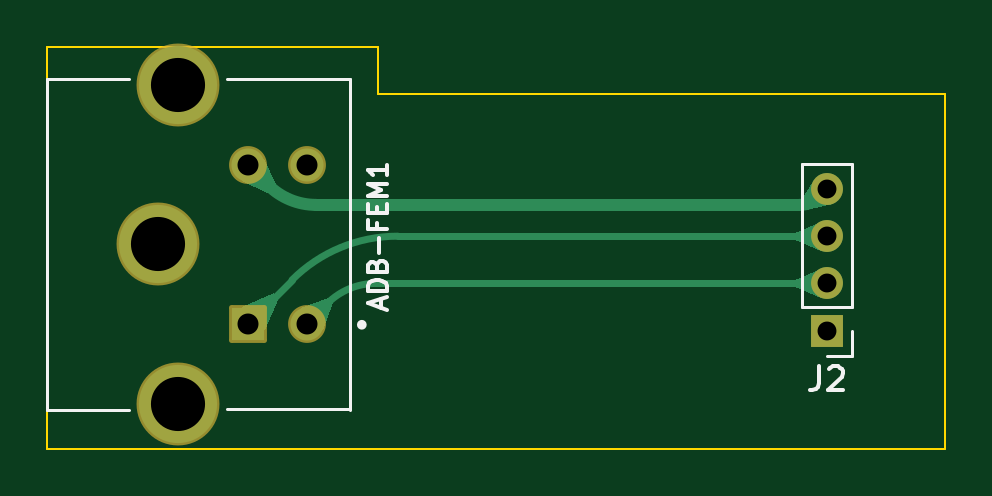
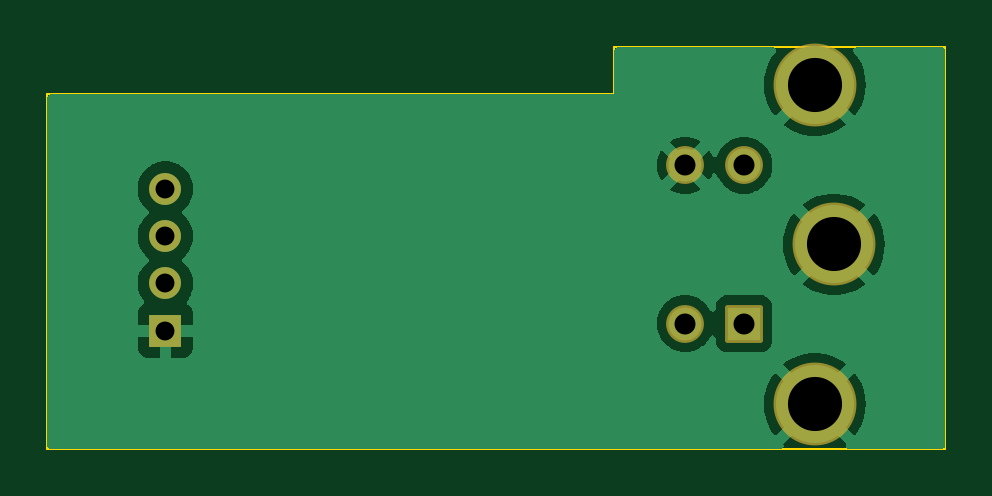
Circuit board: 11 layer files. Board 38.0 x 17.0 mm.
- bottom_copper: M0116-B_Cu.gbr (21590 bytes)
- bottom_mask: M0116-B_Mask.gbr (1562 bytes)
- paste: M0116-B_Paste.gbr (462 bytes)
- bottom_silk: M0116-B_Silkscreen.gbr (463 bytes)
- outline: M0116-Edge_Cuts.gbr (804 bytes)
- top_copper: M0116-F_Cu.gbr (5490 bytes)
- top_mask: M0116-F_Mask.gbr (1562 bytes)
- paste: M0116-F_Paste.gbr (462 bytes)
- top_silk: M0116-F_Silkscreen.gbr (4726 bytes)
- drill: M0116-NPTH.drl (289 bytes)
- drill: M0116-PTH.drl (640 bytes)

=== bottom_copper: M0116-B_Cu.gbr (21590 bytes, source omitted) ===
=== bottom_mask: M0116-B_Mask.gbr (1562 bytes, source withheld) ===
=== paste: M0116-B_Paste.gbr ===
%TF.GenerationSoftware,KiCad,Pcbnew,7.0.7-2.fc38*%
%TF.CreationDate,2023-10-09T11:55:23-07:00*%
%TF.ProjectId,M0116,4d303131-362e-46b6-9963-61645f706362,rev?*%
%TF.SameCoordinates,Original*%
%TF.FileFunction,Paste,Bot*%
%TF.FilePolarity,Positive*%
%FSLAX46Y46*%
G04 Gerber Fmt 4.6, Leading zero omitted, Abs format (unit mm)*
G04 Created by KiCad (PCBNEW 7.0.7-2.fc38) date 2023-10-09 11:55:23*
%MOMM*%
%LPD*%
G01*
G04 APERTURE LIST*
G04 APERTURE END LIST*
M02*

=== bottom_silk: M0116-B_Silkscreen.gbr ===
%TF.GenerationSoftware,KiCad,Pcbnew,7.0.7-2.fc38*%
%TF.CreationDate,2023-10-09T11:55:23-07:00*%
%TF.ProjectId,M0116,4d303131-362e-46b6-9963-61645f706362,rev?*%
%TF.SameCoordinates,Original*%
%TF.FileFunction,Legend,Bot*%
%TF.FilePolarity,Positive*%
%FSLAX46Y46*%
G04 Gerber Fmt 4.6, Leading zero omitted, Abs format (unit mm)*
G04 Created by KiCad (PCBNEW 7.0.7-2.fc38) date 2023-10-09 11:55:23*
%MOMM*%
%LPD*%
G01*
G04 APERTURE LIST*
G04 APERTURE END LIST*
M02*

=== outline: M0116-Edge_Cuts.gbr ===
%TF.GenerationSoftware,KiCad,Pcbnew,7.0.7-2.fc38*%
%TF.CreationDate,2023-10-09T11:55:23-07:00*%
%TF.ProjectId,M0116,4d303131-362e-46b6-9963-61645f706362,rev?*%
%TF.SameCoordinates,Original*%
%TF.FileFunction,Profile,NP*%
%FSLAX46Y46*%
G04 Gerber Fmt 4.6, Leading zero omitted, Abs format (unit mm)*
G04 Created by KiCad (PCBNEW 7.0.7-2.fc38) date 2023-10-09 11:55:23*
%MOMM*%
%LPD*%
G01*
G04 APERTURE LIST*
%TA.AperFunction,Profile*%
%ADD10C,0.100000*%
%TD*%
G04 APERTURE END LIST*
D10*
X100000000Y-117000000D02*
X138000000Y-117000000D01*
X138000000Y-117000000D02*
X138000000Y-102000000D01*
X114000000Y-100000000D02*
X100000000Y-100000000D01*
X100000000Y-100000000D02*
X100000000Y-117000000D01*
X138000000Y-102000000D02*
X114000000Y-102000000D01*
X114000000Y-102000000D02*
X114000000Y-100000000D01*
M02*

=== top_copper: M0116-F_Cu.gbr ===
%TF.GenerationSoftware,KiCad,Pcbnew,7.0.7-2.fc38*%
%TF.CreationDate,2023-10-09T11:55:23-07:00*%
%TF.ProjectId,M0116,4d303131-362e-46b6-9963-61645f706362,rev?*%
%TF.SameCoordinates,Original*%
%TF.FileFunction,Copper,L1,Top*%
%TF.FilePolarity,Positive*%
%FSLAX46Y46*%
G04 Gerber Fmt 4.6, Leading zero omitted, Abs format (unit mm)*
G04 Created by KiCad (PCBNEW 7.0.7-2.fc38) date 2023-10-09 11:55:23*
%MOMM*%
%LPD*%
G01*
G04 APERTURE LIST*
%TA.AperFunction,ComponentPad*%
%ADD10R,1.350000X1.350000*%
%TD*%
%TA.AperFunction,ComponentPad*%
%ADD11O,1.350000X1.350000*%
%TD*%
%TA.AperFunction,ComponentPad*%
%ADD12R,1.398000X1.398000*%
%TD*%
%TA.AperFunction,ComponentPad*%
%ADD13C,1.398000*%
%TD*%
%TA.AperFunction,ComponentPad*%
%ADD14C,3.306000*%
%TD*%
%TA.AperFunction,Conductor*%
%ADD15C,0.300000*%
%TD*%
%TA.AperFunction,Conductor*%
%ADD16C,0.500000*%
%TD*%
G04 APERTURE END LIST*
D10*
%TO.P,J2,1,Pin_1*%
%TO.N,GND*%
X133000000Y-112000000D03*
D11*
%TO.P,J2,2,Pin_2*%
%TO.N,JST-D-*%
X133000000Y-110000000D03*
%TO.P,J2,3,Pin_3*%
%TO.N,JST-D+*%
X133000000Y-108000000D03*
%TO.P,J2,4,Pin_4*%
%TO.N,VBUS*%
X133000000Y-106000000D03*
%TD*%
D12*
%TO.P,ADB-FEM1,1,1*%
%TO.N,JST-D+*%
X108510000Y-111700000D03*
D13*
%TO.P,ADB-FEM1,2,2*%
%TO.N,VBUS*%
X108510000Y-105000000D03*
%TO.P,ADB-FEM1,3,3*%
%TO.N,JST-D-*%
X111000000Y-111700000D03*
%TO.P,ADB-FEM1,4,4*%
%TO.N,GND*%
X111000000Y-105000000D03*
D14*
%TO.P,ADB-FEM1,5,SH*%
X104700000Y-108350000D03*
%TO.P,ADB-FEM1,6,SH*%
X105510000Y-101590000D03*
%TO.P,ADB-FEM1,7,SH*%
X105510000Y-115110000D03*
%TD*%
D15*
%TO.N,JST-D+*%
X114826295Y-108000000D02*
X133000000Y-108000000D01*
X110360000Y-109850000D02*
X108510000Y-111700000D01*
X114826295Y-107999998D02*
G75*
G03*
X110360000Y-109850000I5J-6316302D01*
G01*
%TO.N,JST-D-*%
X111850000Y-110850000D02*
X111000000Y-111700000D01*
X113902081Y-110000000D02*
X133000000Y-110000000D01*
X113902081Y-109999993D02*
G75*
G03*
X111850000Y-110850000I19J-2902107D01*
G01*
D16*
%TO.N,VBUS*%
X132662500Y-106337500D02*
X133000000Y-106000000D01*
X109347500Y-105837500D02*
X108510000Y-105000000D01*
X111369403Y-106675000D02*
X131847702Y-106675000D01*
X131847702Y-106675001D02*
G75*
G03*
X132662500Y-106337500I-2J1152301D01*
G01*
X109347499Y-105837501D02*
G75*
G03*
X111369403Y-106675000I2021901J2021901D01*
G01*
%TD*%
%TA.AperFunction,Conductor*%
%TO.N,JST-D-*%
G36*
X132746180Y-109387185D02*
G01*
X132746250Y-109387350D01*
X132999132Y-109995508D01*
X132999144Y-110004461D01*
X132999134Y-110004487D01*
X132999132Y-110004492D01*
X132746250Y-110612649D01*
X132739910Y-110618973D01*
X132730955Y-110618960D01*
X132730790Y-110618890D01*
X131657042Y-110153055D01*
X131650817Y-110146619D01*
X131650000Y-110142327D01*
X131650000Y-109857674D01*
X131653426Y-109849404D01*
X131657038Y-109846946D01*
X132730791Y-109381108D01*
X132739744Y-109380960D01*
X132746180Y-109387185D01*
G37*
%TD.AperFunction*%
%TD*%
%TA.AperFunction,Conductor*%
%TO.N,JST-D+*%
G36*
X109602840Y-110406306D02*
G01*
X109803693Y-110607159D01*
X109807120Y-110615432D01*
X109806145Y-110620109D01*
X109213584Y-111979019D01*
X109207136Y-111985232D01*
X109198395Y-111985157D01*
X108513788Y-111702562D01*
X108507448Y-111696238D01*
X108507437Y-111696211D01*
X108224842Y-111011603D01*
X108224853Y-111002648D01*
X108230978Y-110996415D01*
X109589892Y-110403853D01*
X109598844Y-110403689D01*
X109602840Y-110406306D01*
G37*
%TD.AperFunction*%
%TD*%
%TA.AperFunction,Conductor*%
%TO.N,JST-D-*%
G36*
X111884300Y-110608362D02*
G01*
X111887874Y-110610804D01*
X112089195Y-110812125D01*
X112092622Y-110820398D01*
X112091821Y-110824652D01*
X111650128Y-111956385D01*
X111643928Y-111962846D01*
X111634975Y-111963030D01*
X111634766Y-111962946D01*
X111003789Y-111702562D01*
X110997449Y-111696239D01*
X110997437Y-111696210D01*
X110737053Y-111065231D01*
X110737065Y-111056278D01*
X110743405Y-111049955D01*
X110743529Y-111049904D01*
X111875348Y-110608178D01*
X111884300Y-110608362D01*
G37*
%TD.AperFunction*%
%TD*%
%TA.AperFunction,Conductor*%
%TO.N,VBUS*%
G36*
X109154533Y-104736730D02*
G01*
X109160583Y-104742458D01*
X109671711Y-105804279D01*
X109672212Y-105813220D01*
X109669442Y-105817627D01*
X109327627Y-106159442D01*
X109319354Y-106162869D01*
X109314279Y-106161711D01*
X108252458Y-105650583D01*
X108246490Y-105643907D01*
X108246717Y-105635580D01*
X108507438Y-105003787D01*
X108513758Y-104997450D01*
X109145580Y-104736718D01*
X109154533Y-104736730D01*
G37*
%TD.AperFunction*%
%TD*%
%TA.AperFunction,Conductor*%
%TO.N,JST-D+*%
G36*
X132746180Y-107387185D02*
G01*
X132746250Y-107387350D01*
X132999132Y-107995508D01*
X132999144Y-108004461D01*
X132999134Y-108004487D01*
X132999132Y-108004492D01*
X132746250Y-108612649D01*
X132739910Y-108618973D01*
X132730955Y-108618960D01*
X132730790Y-108618890D01*
X131657042Y-108153055D01*
X131650817Y-108146619D01*
X131650000Y-108142327D01*
X131650000Y-107857674D01*
X131653426Y-107849404D01*
X131657038Y-107846946D01*
X132730791Y-107381108D01*
X132739744Y-107380960D01*
X132746180Y-107387185D01*
G37*
%TD.AperFunction*%
%TD*%
%TA.AperFunction,Conductor*%
%TO.N,VBUS*%
G36*
X132385337Y-105745392D02*
G01*
X132996508Y-105998142D01*
X133002844Y-106004470D01*
X133002853Y-106004491D01*
X133253026Y-106610810D01*
X133253013Y-106619765D01*
X133246673Y-106626089D01*
X133244798Y-106626683D01*
X131943882Y-106921759D01*
X131935056Y-106920247D01*
X131929884Y-106912937D01*
X131929594Y-106910349D01*
X131929594Y-106428486D01*
X131931501Y-106422083D01*
X132371077Y-105749800D01*
X132378471Y-105744753D01*
X132385337Y-105745392D01*
G37*
%TD.AperFunction*%
%TD*%
M02*

=== top_mask: M0116-F_Mask.gbr (1562 bytes, source withheld) ===
=== paste: M0116-F_Paste.gbr ===
%TF.GenerationSoftware,KiCad,Pcbnew,7.0.7-2.fc38*%
%TF.CreationDate,2023-10-09T11:55:23-07:00*%
%TF.ProjectId,M0116,4d303131-362e-46b6-9963-61645f706362,rev?*%
%TF.SameCoordinates,Original*%
%TF.FileFunction,Paste,Top*%
%TF.FilePolarity,Positive*%
%FSLAX46Y46*%
G04 Gerber Fmt 4.6, Leading zero omitted, Abs format (unit mm)*
G04 Created by KiCad (PCBNEW 7.0.7-2.fc38) date 2023-10-09 11:55:23*
%MOMM*%
%LPD*%
G01*
G04 APERTURE LIST*
G04 APERTURE END LIST*
M02*

=== top_silk: M0116-F_Silkscreen.gbr ===
%TF.GenerationSoftware,KiCad,Pcbnew,7.0.7-2.fc38*%
%TF.CreationDate,2023-10-09T11:55:23-07:00*%
%TF.ProjectId,M0116,4d303131-362e-46b6-9963-61645f706362,rev?*%
%TF.SameCoordinates,Original*%
%TF.FileFunction,Legend,Top*%
%TF.FilePolarity,Positive*%
%FSLAX46Y46*%
G04 Gerber Fmt 4.6, Leading zero omitted, Abs format (unit mm)*
G04 Created by KiCad (PCBNEW 7.0.7-2.fc38) date 2023-10-09 11:55:23*
%MOMM*%
%LPD*%
G01*
G04 APERTURE LIST*
%ADD10C,0.150000*%
%ADD11C,0.120000*%
%ADD12C,0.127000*%
%ADD13C,0.200000*%
G04 APERTURE END LIST*
D10*
X132666666Y-113514819D02*
X132666666Y-114229104D01*
X132666666Y-114229104D02*
X132619047Y-114371961D01*
X132619047Y-114371961D02*
X132523809Y-114467200D01*
X132523809Y-114467200D02*
X132380952Y-114514819D01*
X132380952Y-114514819D02*
X132285714Y-114514819D01*
X133095238Y-113610057D02*
X133142857Y-113562438D01*
X133142857Y-113562438D02*
X133238095Y-113514819D01*
X133238095Y-113514819D02*
X133476190Y-113514819D01*
X133476190Y-113514819D02*
X133571428Y-113562438D01*
X133571428Y-113562438D02*
X133619047Y-113610057D01*
X133619047Y-113610057D02*
X133666666Y-113705295D01*
X133666666Y-113705295D02*
X133666666Y-113800533D01*
X133666666Y-113800533D02*
X133619047Y-113943390D01*
X133619047Y-113943390D02*
X133047619Y-114514819D01*
X133047619Y-114514819D02*
X133666666Y-114514819D01*
X114133803Y-111030270D02*
X114133803Y-110649104D01*
X114362503Y-111106503D02*
X113562054Y-110839687D01*
X113562054Y-110839687D02*
X114362503Y-110572871D01*
X114362503Y-110306054D02*
X113562054Y-110306054D01*
X113562054Y-110306054D02*
X113562054Y-110115471D01*
X113562054Y-110115471D02*
X113600171Y-110001121D01*
X113600171Y-110001121D02*
X113676404Y-109924888D01*
X113676404Y-109924888D02*
X113752637Y-109886772D01*
X113752637Y-109886772D02*
X113905104Y-109848655D01*
X113905104Y-109848655D02*
X114019454Y-109848655D01*
X114019454Y-109848655D02*
X114171920Y-109886772D01*
X114171920Y-109886772D02*
X114248153Y-109924888D01*
X114248153Y-109924888D02*
X114324387Y-110001121D01*
X114324387Y-110001121D02*
X114362503Y-110115471D01*
X114362503Y-110115471D02*
X114362503Y-110306054D01*
X113943220Y-109238789D02*
X113981337Y-109124439D01*
X113981337Y-109124439D02*
X114019454Y-109086323D01*
X114019454Y-109086323D02*
X114095687Y-109048206D01*
X114095687Y-109048206D02*
X114210037Y-109048206D01*
X114210037Y-109048206D02*
X114286270Y-109086323D01*
X114286270Y-109086323D02*
X114324387Y-109124439D01*
X114324387Y-109124439D02*
X114362503Y-109200672D01*
X114362503Y-109200672D02*
X114362503Y-109505605D01*
X114362503Y-109505605D02*
X113562054Y-109505605D01*
X113562054Y-109505605D02*
X113562054Y-109238789D01*
X113562054Y-109238789D02*
X113600171Y-109162556D01*
X113600171Y-109162556D02*
X113638287Y-109124439D01*
X113638287Y-109124439D02*
X113714521Y-109086323D01*
X113714521Y-109086323D02*
X113790754Y-109086323D01*
X113790754Y-109086323D02*
X113866987Y-109124439D01*
X113866987Y-109124439D02*
X113905104Y-109162556D01*
X113905104Y-109162556D02*
X113943220Y-109238789D01*
X113943220Y-109238789D02*
X113943220Y-109505605D01*
X114057570Y-108705156D02*
X114057570Y-108095291D01*
X113943220Y-107447308D02*
X113943220Y-107714124D01*
X114362503Y-107714124D02*
X113562054Y-107714124D01*
X113562054Y-107714124D02*
X113562054Y-107332958D01*
X113943220Y-107028025D02*
X113943220Y-106761209D01*
X114362503Y-106646859D02*
X114362503Y-107028025D01*
X114362503Y-107028025D02*
X113562054Y-107028025D01*
X113562054Y-107028025D02*
X113562054Y-106646859D01*
X114362503Y-106303809D02*
X113562054Y-106303809D01*
X113562054Y-106303809D02*
X114133803Y-106036993D01*
X114133803Y-106036993D02*
X113562054Y-105770177D01*
X113562054Y-105770177D02*
X114362503Y-105770177D01*
X114362503Y-104969728D02*
X114362503Y-105427127D01*
X114362503Y-105198427D02*
X113562054Y-105198427D01*
X113562054Y-105198427D02*
X113676404Y-105274661D01*
X113676404Y-105274661D02*
X113752637Y-105350894D01*
X113752637Y-105350894D02*
X113790754Y-105427127D01*
D11*
%TO.C,J2*%
X134060000Y-113060000D02*
X133000000Y-113060000D01*
X134060000Y-112000000D02*
X134060000Y-113060000D01*
X134060000Y-111000000D02*
X134060000Y-104940000D01*
X134060000Y-111000000D02*
X131940000Y-111000000D01*
X134060000Y-104940000D02*
X131940000Y-104940000D01*
X131940000Y-111000000D02*
X131940000Y-104940000D01*
D12*
%TO.C,ADB-FEM1*%
X100000000Y-115350000D02*
X100000000Y-101350000D01*
X103440000Y-115350000D02*
X100000000Y-115350000D01*
X107620000Y-115320000D02*
X112830000Y-115320000D01*
X112830000Y-115320000D02*
X112830000Y-115350000D01*
X103440000Y-101350000D02*
X100000000Y-101350000D01*
X107620000Y-101350000D02*
X112830000Y-101350000D01*
X112830000Y-101350000D02*
X112830000Y-115320000D01*
D13*
X113410000Y-111750000D02*
G75*
G03*
X113410000Y-111750000I-100000J0D01*
G01*
%TD*%
M02*

=== drill: M0116-NPTH.drl ===
M48
; DRILL file {KiCad 7.0.7-2.fc38} date Mon 09 Oct 2023 11:55:20 AM PDT
; FORMAT={-:-/ absolute / inch / decimal}
; #@! TF.CreationDate,2023-10-09T11:55:20-07:00
; #@! TF.GenerationSoftware,Kicad,Pcbnew,7.0.7-2.fc38
; #@! TF.FileFunction,NonPlated,1,2,NPTH
FMAT,2
INCH
%
G90
G05
T0
M30

=== drill: M0116-PTH.drl ===
M48
; DRILL file {KiCad 7.0.7-2.fc38} date Mon 09 Oct 2023 11:55:20 AM PDT
; FORMAT={-:-/ absolute / inch / decimal}
; #@! TF.CreationDate,2023-10-09T11:55:20-07:00
; #@! TF.GenerationSoftware,Kicad,Pcbnew,7.0.7-2.fc38
; #@! TF.FileFunction,Plated,1,2,PTH
FMAT,2
INCH
; #@! TA.AperFunction,Plated,PTH,ComponentDrill
T1C0.0315
; #@! TA.AperFunction,Plated,PTH,ComponentDrill
T2C0.0350
; #@! TA.AperFunction,Plated,PTH,ComponentDrill
T3C0.0902
%
G90
G05
T1
X5.2362Y-4.1732
X5.2362Y-4.252
X5.2362Y-4.3307
X5.2362Y-4.4094
T2
X4.272Y-4.1339
X4.272Y-4.3976
X4.3701Y-4.1339
X4.3701Y-4.3976
T3
X4.122Y-4.2657
X4.1539Y-3.9996
X4.1539Y-4.5319
T0
M30

